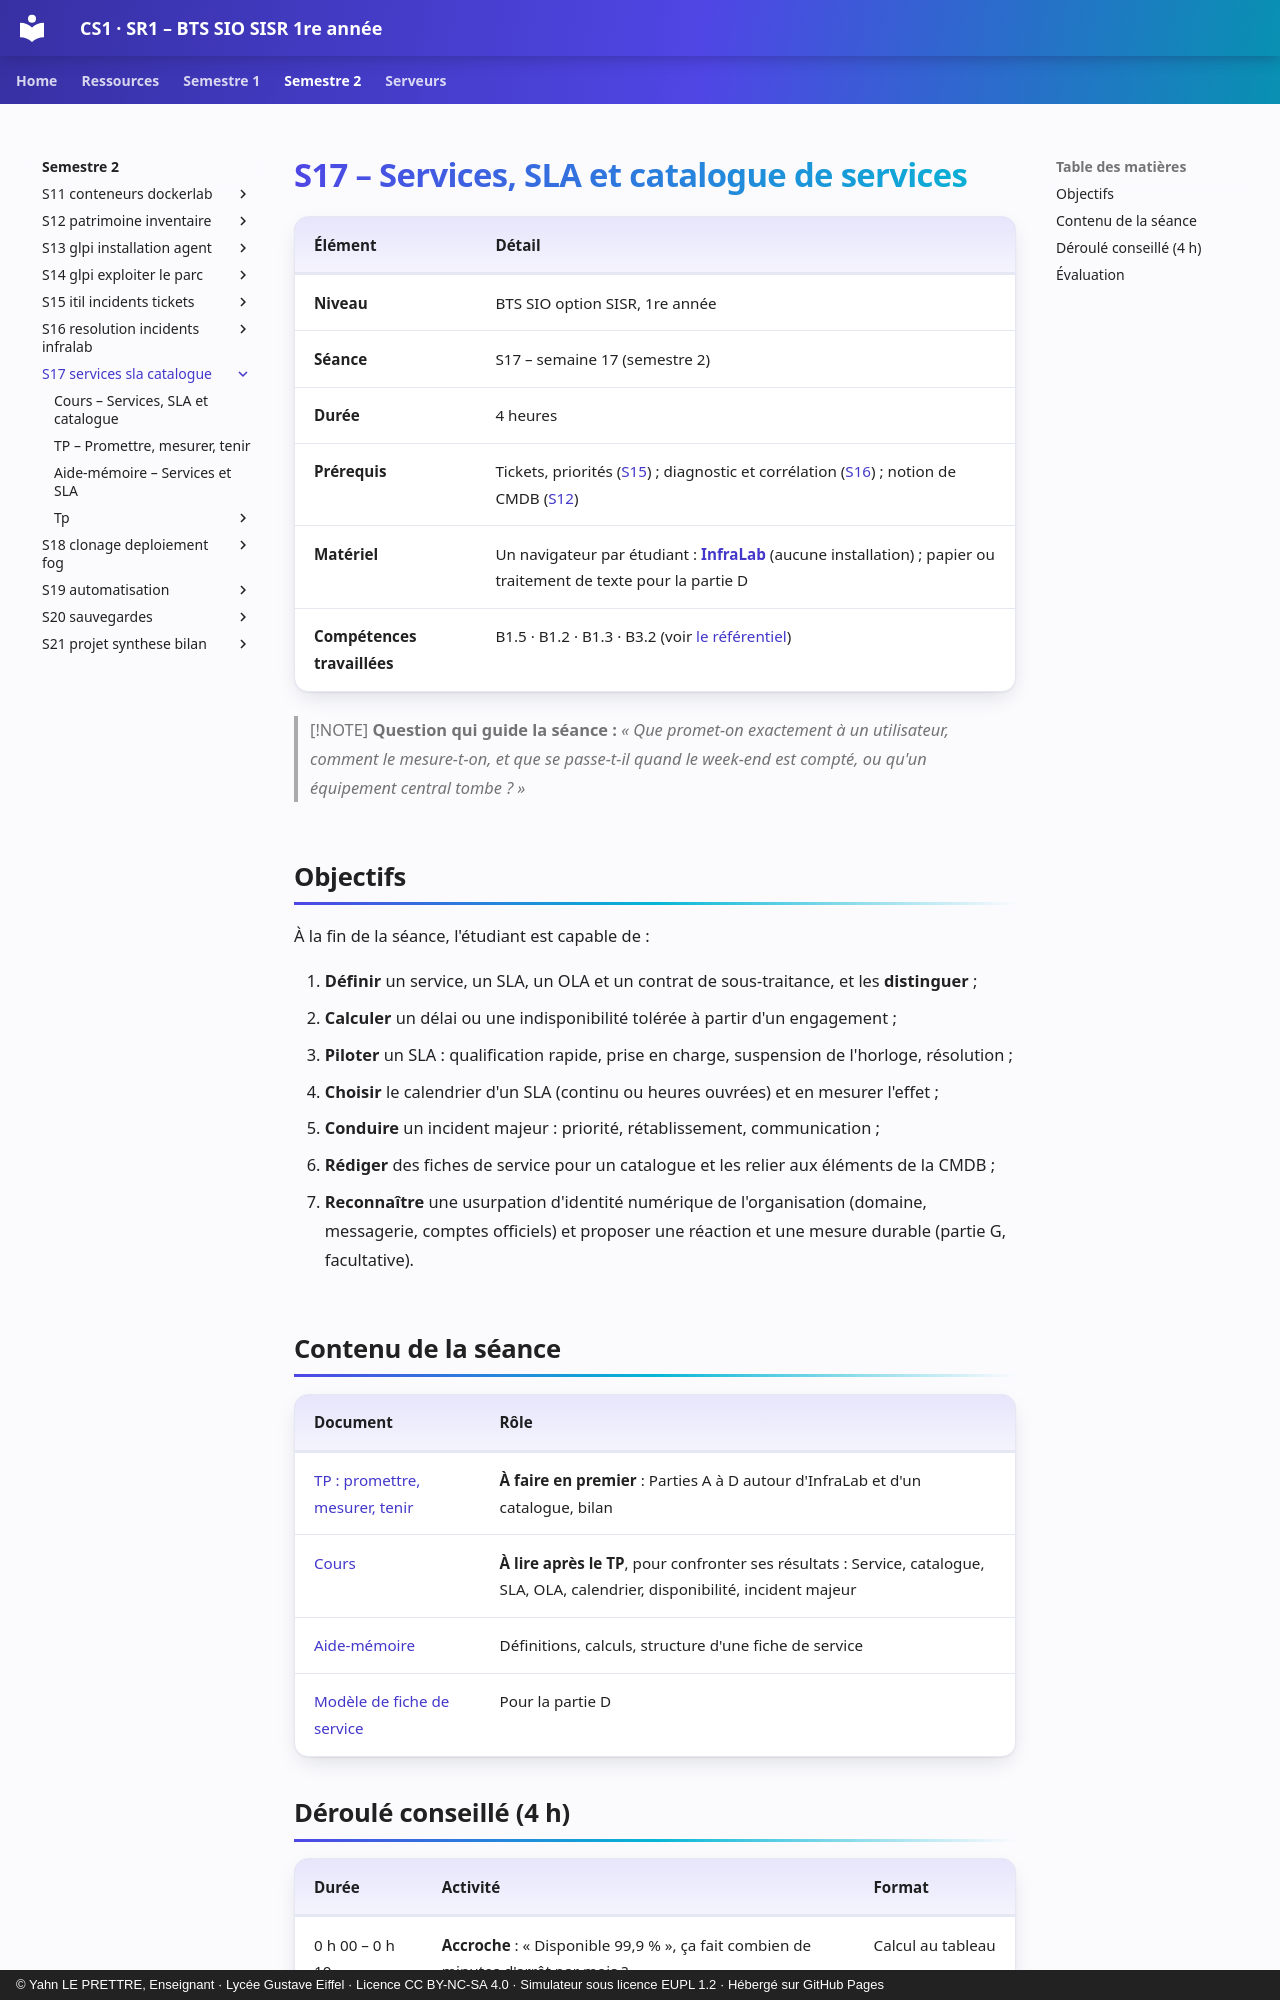

repository: YahnLP/BTS-SIO1-gustave-eiffel · page: semestre-2/S17-services-sla-catalogue/index.html · generator: mkdocs · copyright: © Yahn LE PRETTRE, Enseignant · Lycée Gustave Eiffel · Licence CC BY-NC-SA 4.0 · Simulateur sous licence EUPL 1.2 · Hébergé sur GitHub Pages

# S17 – Services, SLA et catalogue de services

| Élément | Détail |
|---|---|
| **Niveau** | BTS SIO option SISR, 1re année |
| **Séance** | S17 – semaine 17 (semestre 2) |
| **Durée** | 4 heures |
| **Prérequis** | Tickets, priorités ([S15](../S15-itil-incidents-tickets/README.md)) ; diagnostic et corrélation ([S16](../S16-resolution-incidents-infralab/README.md)) ; notion de CMDB ([S12](../S12-patrimoine-inventaire/README.md)) |
| **Matériel** | Un navigateur par étudiant : **[InfraLab](https://yahnlp.github.io/InfraLab/)** (aucune installation) ; papier ou traitement de texte pour la partie D |
| **Compétences travaillées** | B1.5 · B1.2 · B1.3 · B3.2 (voir [le référentiel](../../ressources/referentiel.md)) |

> [!NOTE]
> **Question qui guide la séance :** *« Que promet-on exactement à un utilisateur, comment le mesure-t-on, et que se passe-t-il quand le week-end est compté, ou qu'un équipement central tombe ? »*

## Objectifs

À la fin de la séance, l'étudiant est capable de :

1. **Définir** un service, un SLA, un OLA et un contrat de sous-traitance, et les **distinguer** ;
2. **Calculer** un délai ou une indisponibilité tolérée à partir d'un engagement ;
3. **Piloter** un SLA : qualification rapide, prise en charge, suspension de l'horloge, résolution ;
4. **Choisir** le calendrier d'un SLA (continu ou heures ouvrées) et en mesurer l'effet ;
5. **Conduire** un incident majeur : priorité, rétablissement, communication ;
6. **Rédiger** des fiches de service pour un catalogue et les relier aux éléments de la CMDB ;
7. **Reconnaître** une usurpation d'identité numérique de l'organisation (domaine, messagerie, comptes officiels) et proposer une réaction et une mesure durable (partie G, facultative).

## Contenu de la séance

| Document | Rôle |
|---|---|
| [TP : promettre, mesurer, tenir](02-tp.md) | **À faire en premier** : Parties A à D autour d'InfraLab et d'un catalogue, bilan |
| [Cours](01-cours.md) | **À lire après le TP**, pour confronter ses résultats : Service, catalogue, SLA, OLA, calendrier, disponibilité, incident majeur |
| [Aide-mémoire](03-aide-memoire.md) | Définitions, calculs, structure d'une fiche de service |
| [Modèle de fiche de service](tp/modele-fiche-service.md) | Pour la partie D |
